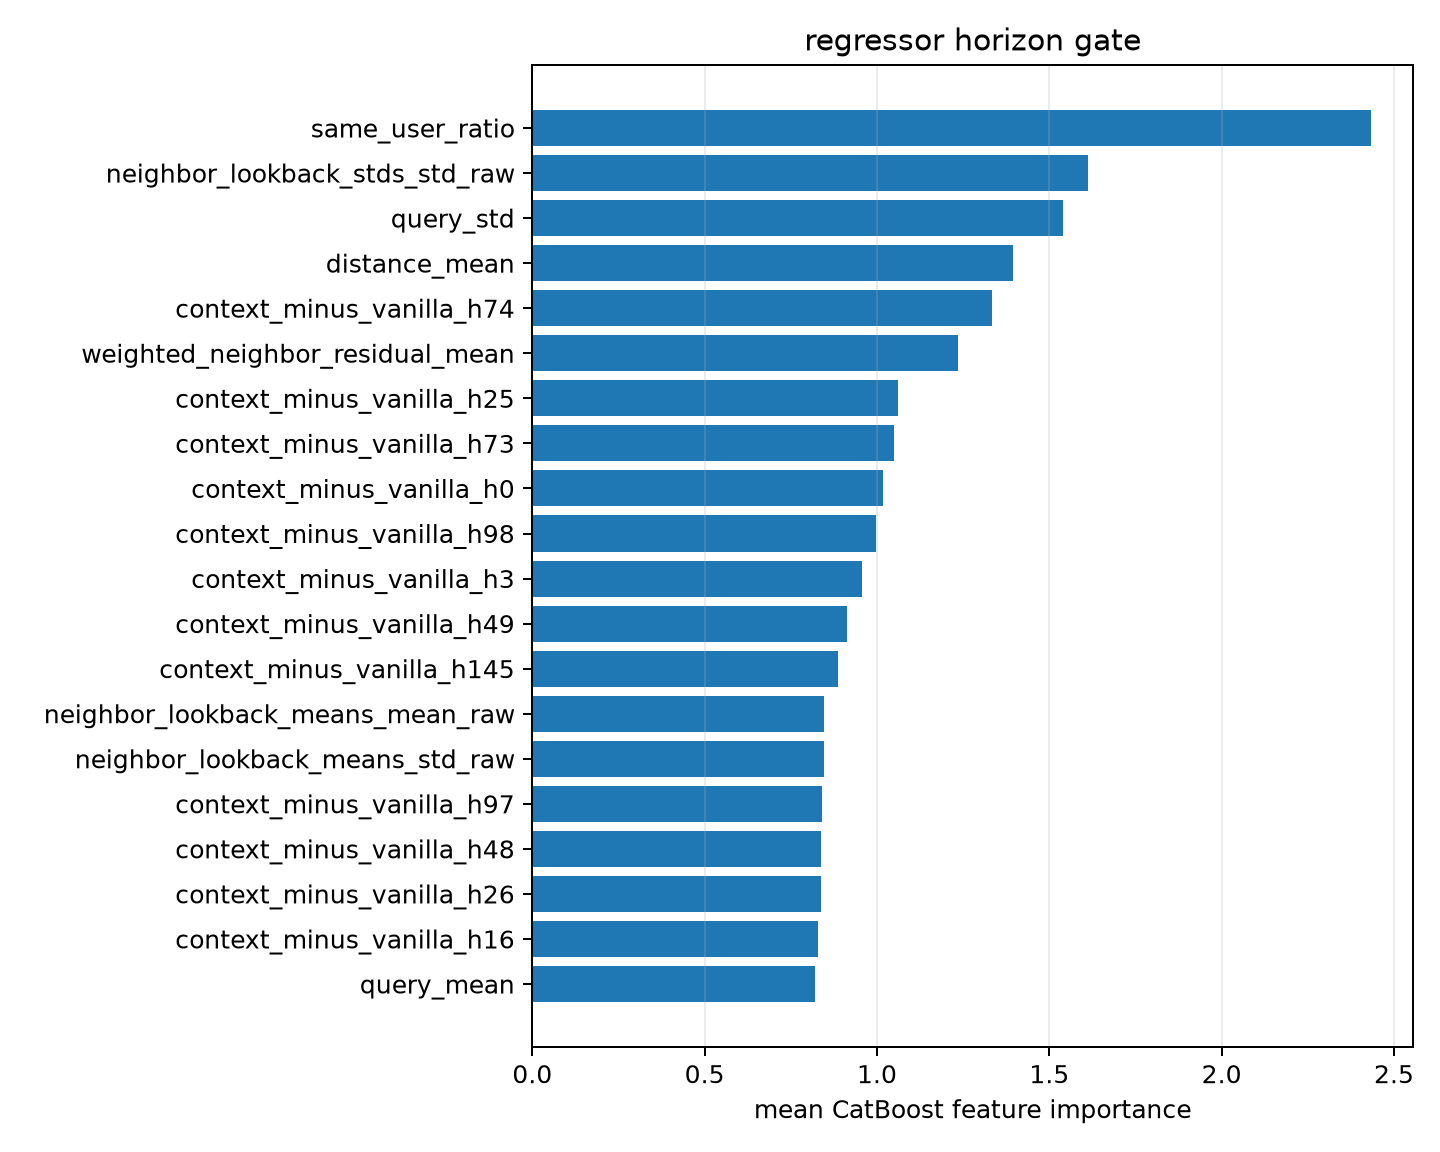

Data behind this chart, as committed beside it:
feature, importance
same_user_ratio, 2.433
neighbor_lookback_stds_std_raw, 1.612
query_std, 1.539
distance_mean, 1.394
context_minus_vanilla_h74, 1.334
weighted_neighbor_residual_mean, 1.234
context_minus_vanilla_h25, 1.061
context_minus_vanilla_h73, 1.049
context_minus_vanilla_h0, 1.016
context_minus_vanilla_h98, 0.9968
context_minus_vanilla_h3, 0.956
context_minus_vanilla_h49, 0.9133
context_minus_vanilla_h145, 0.8856
neighbor_lookback_means_mean_raw, 0.8467
neighbor_lookback_means_std_raw, 0.8459
context_minus_vanilla_h97, 0.8415
context_minus_vanilla_h48, 0.8385
context_minus_vanilla_h26, 0.837
context_minus_vanilla_h16, 0.8283
query_mean, 0.8215
